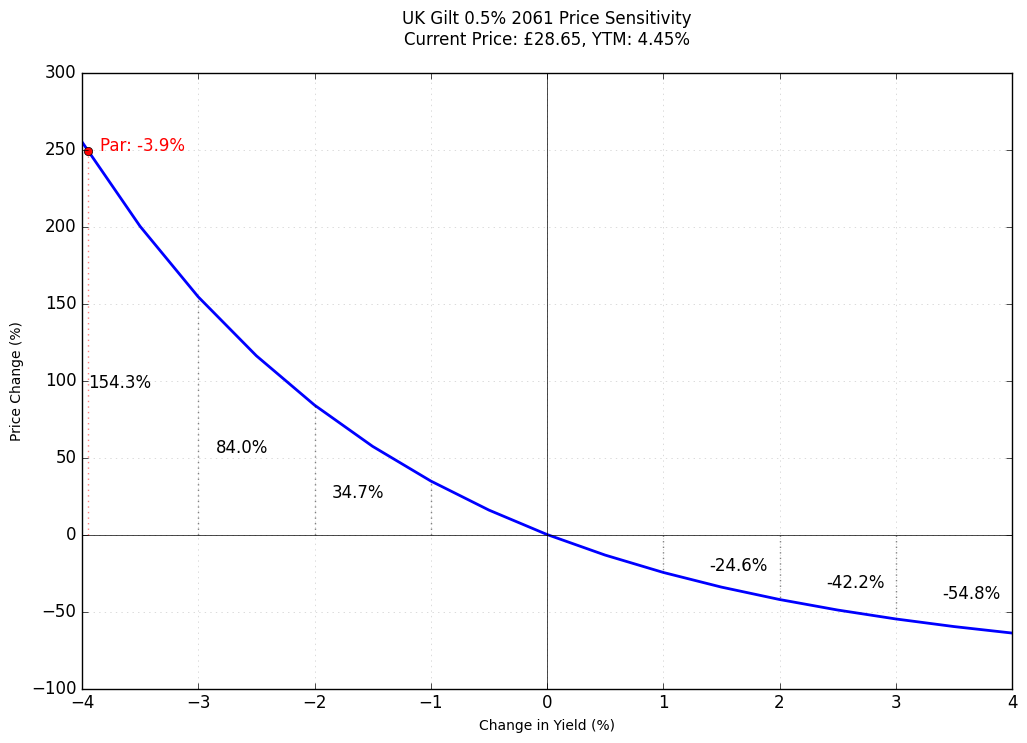
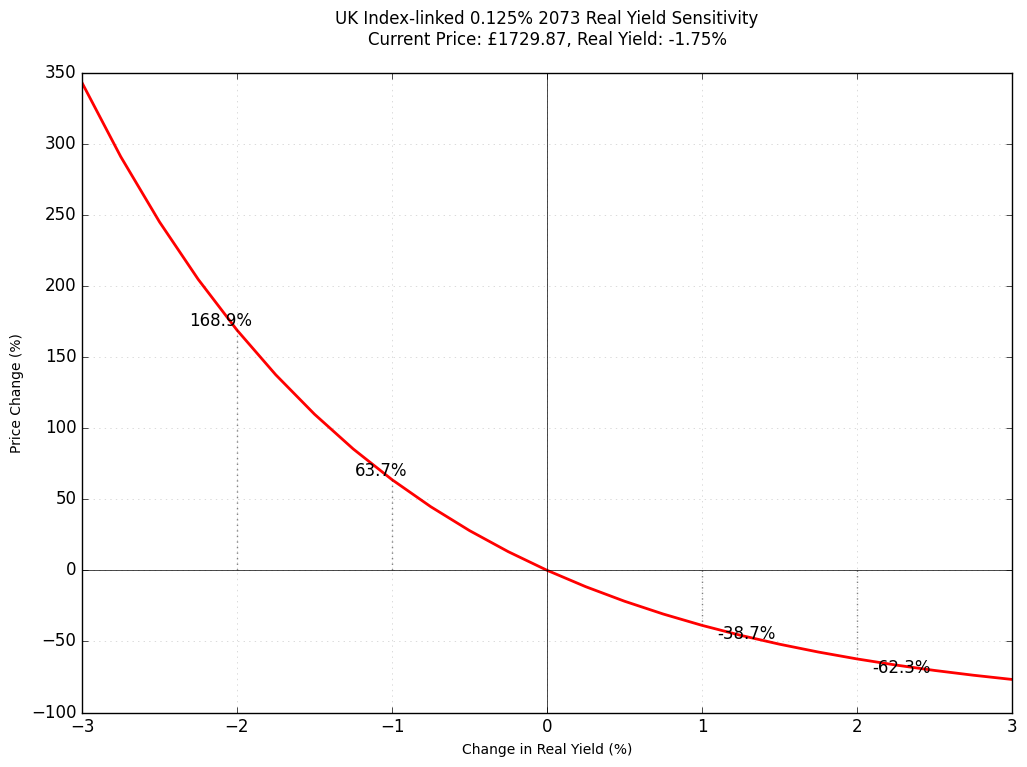
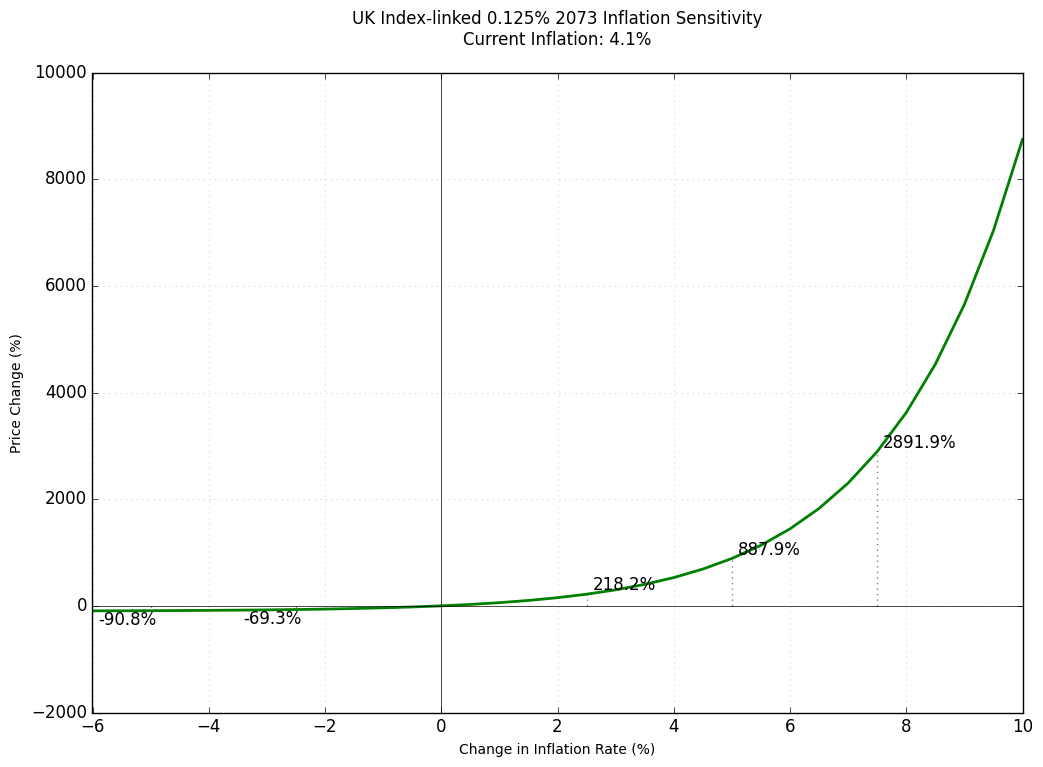
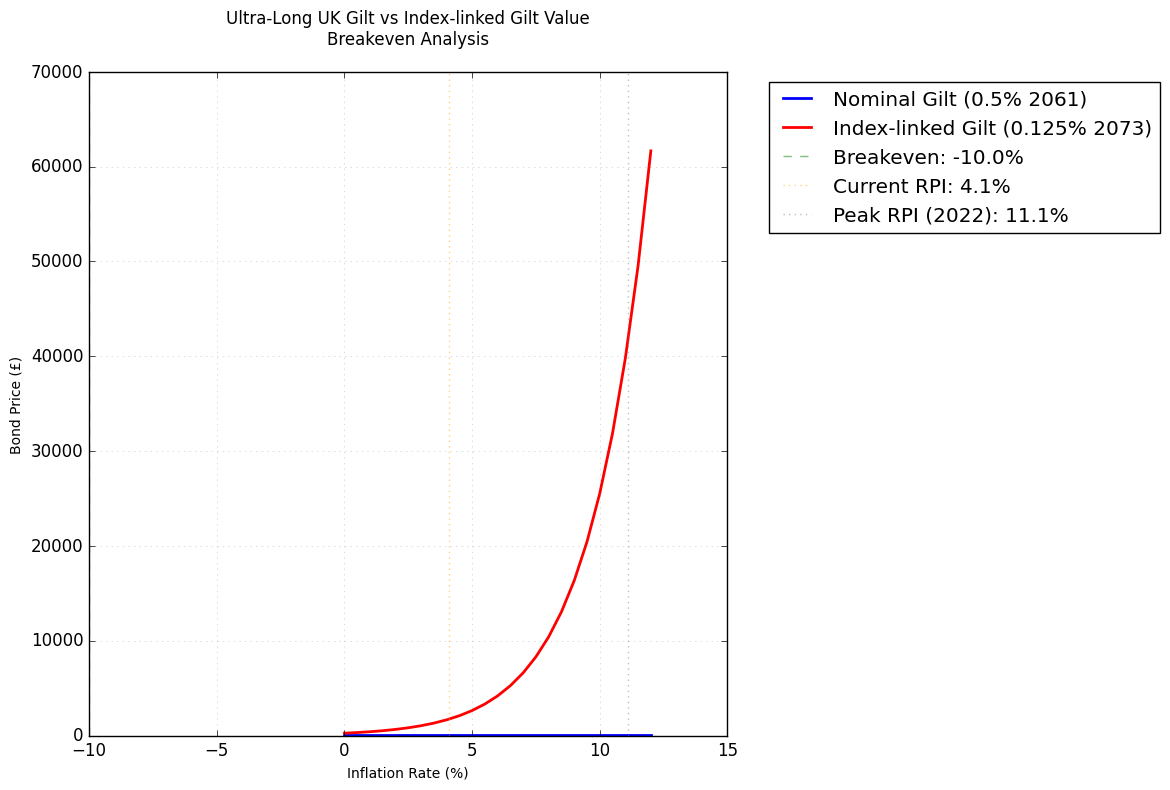

Reproduce these figures in Python, in order.
import scipy.optimize as optimize
import matplotlib.pyplot as plt
import numpy as np

###########################################
# UK and Inflation-Linked Bond Functions
###########################################

def real_yield_to_nominal(real_yield, inflation_rate):
    """Convert real yield to nominal yield using Fisher equation
    (1 + nominal) = (1 + real)(1 + inflation)
    """
    return (1 + real_yield) * (1 + inflation_rate) - 1

def breakeven_inflation(nominal_price, real_price, T, nominal_coupon, real_coupon):
    """Calculate breakeven inflation rate between nominal and real bonds"""
    def objective(inflation):
        nominal_cf = nominal_coupon/2  # Semi-annual
        real_cf = real_coupon/2 * (1 + inflation)**T
        return nominal_price - real_price * (1 + inflation)**T

    # Use wider search range and handle potential errors
    try:
        return optimize.brentq(objective, -0.10, 0.25)  # Search between -10% and 25%
    except ValueError:
        # If brentq fails, try a grid search
        test_rates = np.linspace(-0.10, 0.25, 1000)
        values = [abs(objective(r)) for r in test_rates]
        return test_rates[np.argmin(values)]

def linker_price(fv, T, real_yield, inflation_rate, real_coup, freq=2):
    """Calculate inflation-linked bond price
    fv: Face Value (will be inflated)
    T: Time to maturity
    real_yield: Real yield
    inflation_rate: Current inflation rate
    real_coup: Real coupon rate
    """
    freq = float(freq)
    periods = T*freq
    real_coupon = real_coup/100*fv/freq
    
    # Inflate face value and coupons
    inflated_fv = fv * (1 + inflation_rate)**T
    
    dt = [(i+1)/freq for i in range(int(periods))]
    price = sum([real_coupon*(1 + inflation_rate)**t/(1+real_yield/freq)**(freq*t) for t in dt]) + \
            inflated_fv/(1+real_yield/freq)**(freq*T)
    return price

###########################################
# Analysis Parameters
###########################################

# UK Gilt 0.5% 2061
uk_par = 100
uk_T = 37  # Maturity in 2061
uk_coup = 0.5  # 0.5% coupon
uk_yield = 0.0445  # Current yield ~4.45%

# UK Index-linked 0.125% 2073
linker_par = 100
linker_T = 49  # Maturity in 2073
linker_coup = 0.125  # 0.125% coupon
linker_real_yield = -0.0175  # Current real yield ~-1.75%
inflation_rate = 0.041  # Current RPI inflation ~4.1%

###########################################
# Analysis and Visualization
###########################################

# 1. UK Gilt Price Sensitivity
rate_changes = np.arange(-4, 4.5, 0.5)  # Match treasury range
gilt_price_changes = []
gilt_prices = []  # Add actual prices array

base_gilt_price = linker_price(uk_par, uk_T, uk_yield, 0, uk_coup)
for dr in rate_changes:
    new_rate = uk_yield + dr/100
    new_price = linker_price(uk_par, uk_T, new_rate, 0, uk_coup)
    pct_change = ((new_price / base_gilt_price) - 1) * 100
    gilt_price_changes.append(pct_change)
    gilt_prices.append(new_price)

# Find rate change needed for price = 100
gilt_prices = np.array(gilt_prices)
par_rate_change = np.interp(100, gilt_prices[::-1], rate_changes[::-1])  # Reverse arrays because price decreases as yield increases
par_pct_change = ((100 / base_gilt_price) - 1) * 100

plt.figure(figsize=(12, 8))
plt.style.use('classic')

# Main price sensitivity curve
plt.plot(rate_changes, gilt_price_changes, 'b-', linewidth=2)

# Reference lines at current levels
plt.axhline(y=0, color='black', linestyle='-', linewidth=0.5)
plt.axvline(x=0, color='black', linestyle='-', linewidth=0.5)

# Add markers and labels for 1% yield changes
for dr in range(-3, 4):
    if dr != 0:
        idx = np.where(rate_changes == dr)[0][0]
        pct = gilt_price_changes[idx]
        # Vertical reference line
        plt.plot([dr, dr], [0, pct], 'k:', alpha=0.5)
        # Price change label with offset for readability
        x_offset = -0.4 if dr < 0 else 0.4
        # Move all labels down by 40% of their value
        y_offset = pct * -0.4  # Negative to move down
        plt.text(dr + x_offset, pct + y_offset, f'{pct:.1f}%', 
                horizontalalignment='right' if dr < 0 else 'left',
                verticalalignment='bottom' if pct > 0 else 'top')

# Add par marker
plt.plot([par_rate_change], [par_pct_change], 'ro')  # Red dot at par point
plt.plot([par_rate_change, par_rate_change], [0, par_pct_change], 'r:', alpha=0.5)  # Vertical line
plt.text(par_rate_change + 0.1, par_pct_change, f'Par: {par_rate_change:.1f}%', 
        color='red', horizontalalignment='left')

# Formatting
plt.grid(True, alpha=0.2)
plt.xlabel('Change in Yield (%)', fontsize=10)
plt.ylabel('Price Change (%)', fontsize=10)
plt.title(f'UK Gilt 0.5% 2061 Price Sensitivity\nCurrent Price: £{base_gilt_price:.2f}, YTM: {uk_yield*100:.2f}%',
          fontsize=12, pad=20)

plt.savefig('uk_gilt_sensitivity.png',
            dpi=300,
            bbox_inches='tight',
            facecolor='white')
plt.close()

# 2. Linker Price Sensitivity to Real Yields
real_rate_changes = np.arange(-3, 3.1, 0.25)  # Extended range for ultra-long linker
linker_price_changes = []

base_linker_price = linker_price(linker_par, linker_T, linker_real_yield, inflation_rate, linker_coup)
for dr in real_rate_changes:
    new_real_rate = linker_real_yield + dr/100
    new_price = linker_price(linker_par, linker_T, new_real_rate, inflation_rate, linker_coup)
    pct_change = ((new_price / base_linker_price) - 1) * 100
    linker_price_changes.append(pct_change)

plt.figure(figsize=(12, 8))
plt.style.use('classic')
plt.plot(real_rate_changes, linker_price_changes, 'r-', linewidth=2)
plt.axhline(y=0, color='black', linestyle='-', linewidth=0.5)
plt.axvline(x=0, color='black', linestyle='-', linewidth=0.5)

# Add markers for key real yield changes
for dr in [-2, -1, 1, 2]:
    idx = np.where(real_rate_changes == dr)[0][0]
    pct = linker_price_changes[idx]
    plt.plot([dr, dr], [0, pct], 'k:', alpha=0.5)
    plt.text(dr + 0.1, pct, f'{pct:.1f}%',
            horizontalalignment='left' if dr > 0 else 'right',
            verticalalignment='bottom' if pct > 0 else 'top')

plt.grid(True, alpha=0.2)
plt.xlabel('Change in Real Yield (%)', fontsize=10)
plt.ylabel('Price Change (%)', fontsize=10)
plt.title(f'UK Index-linked 0.125% 2073 Real Yield Sensitivity\nCurrent Price: £{base_linker_price:.2f}, Real Yield: {linker_real_yield*100:.2f}%',
          fontsize=12, pad=20)

plt.savefig('uk_linker_sensitivity.png',
            dpi=300,
            bbox_inches='tight',
            facecolor='white')
plt.close()

# 3. Inflation Sensitivity
inflation_changes = np.arange(-6, 10.1, 0.5)  # Extended range for inflation scenarios
inflation_price_changes = []

for di in inflation_changes:
    new_inflation = inflation_rate + di/100
    new_price = linker_price(linker_par, linker_T, linker_real_yield, new_inflation, linker_coup)
    pct_change = ((new_price / base_linker_price) - 1) * 100
    inflation_price_changes.append(pct_change)

plt.figure(figsize=(12, 8))
plt.style.use('classic')
plt.plot(inflation_changes, inflation_price_changes, 'g-', linewidth=2)
plt.axhline(y=0, color='black', linestyle='-', linewidth=0.5)
plt.axvline(x=0, color='black', linestyle='-', linewidth=0.5)

# Add markers for extreme scenarios
for di in [-5, -2.5, 2.5, 5, 7.5]:
    idx = np.where(inflation_changes == di)[0][0]
    pct = inflation_price_changes[idx]
    plt.plot([di, di], [0, pct], 'k:', alpha=0.5)
    plt.text(di + 0.1, pct, f'{pct:.1f}%',
            horizontalalignment='left' if di > 0 else 'right',
            verticalalignment='bottom' if pct > 0 else 'top')

plt.grid(True, alpha=0.2)
plt.xlabel('Change in Inflation Rate (%)', fontsize=10)
plt.ylabel('Price Change (%)', fontsize=10)
plt.title(f'UK Index-linked 0.125% 2073 Inflation Sensitivity\nCurrent Inflation: {inflation_rate*100:.1f}%',
          fontsize=12, pad=20)

plt.savefig('uk_inflation_sensitivity.png',
            dpi=300,
            bbox_inches='tight',
            facecolor='white')
plt.close()

# 4. Breakeven Analysis with Historical Context
inflation_scenarios = np.arange(0, 12.1, 0.5)
nominal_values = []
real_values = []

# Calculate base prices first
base_nominal = linker_price(uk_par, uk_T, uk_yield, 0, uk_coup)
base_real = linker_price(linker_par, linker_T, linker_real_yield, inflation_rate, linker_coup)

# Calculate breakeven before the loop
breakeven = breakeven_inflation(base_nominal, base_real, uk_T, uk_coup, linker_coup)

# Then calculate values for plotting
for inf in inflation_scenarios:
    nominal_price = linker_price(uk_par, uk_T, uk_yield, 0, uk_coup)
    real_price = linker_price(linker_par, linker_T, linker_real_yield, inf/100, linker_coup)
    nominal_values.append(nominal_price)
    real_values.append(real_price)

plt.figure(figsize=(12, 8))
plt.style.use('classic')
plt.plot(inflation_scenarios, nominal_values, 'b-', linewidth=2, label='Nominal Gilt (0.5% 2061)')
plt.plot(inflation_scenarios, real_values, 'r-', linewidth=2, label='Index-linked Gilt (0.125% 2073)')

# Find breakeven point
plt.axvline(x=breakeven*100, color='g', linestyle='--', alpha=0.5, 
            label=f'Breakeven: {breakeven*100:.1f}%')

# Add historical context
plt.axvline(x=4.1, color='orange', linestyle=':', alpha=0.5, 
            label='Current RPI: 4.1%')
plt.axvline(x=11.1, color='gray', linestyle=':', alpha=0.5,
            label='Peak RPI (2022): 11.1%')

plt.grid(True, alpha=0.2)
plt.xlabel('Inflation Rate (%)', fontsize=10)
plt.ylabel('Bond Price (£)', fontsize=10)
plt.title('Ultra-Long UK Gilt vs Index-linked Gilt Value\nBreakeven Analysis',
          fontsize=12, pad=20)
plt.legend(bbox_to_anchor=(1.05, 1), loc='upper left')

plt.tight_layout()
plt.savefig('uk_breakeven_analysis.png',
            dpi=300,
            bbox_inches='tight',
            facecolor='white')
plt.close()

# Print key metrics
print(f"\nUK Ultra-Long Bond Analysis")
print(f"-------------------------")
print(f"Nominal Gilt (0.5% 2061):")
print(f"  Price: £{base_gilt_price:.2f}")
print(f"  YTM: {uk_yield*100:.2f}%")
print(f"\nIndex-linked Gilt (0.125% 2073):")
print(f"  Price: £{base_linker_price:.2f}")
print(f"  Real Yield: {linker_real_yield*100:.2f}%")
print(f"\nBreakeven Inflation: {breakeven*100:.2f}%")
print(f"Current RPI: {inflation_rate*100:.1f}%") 
